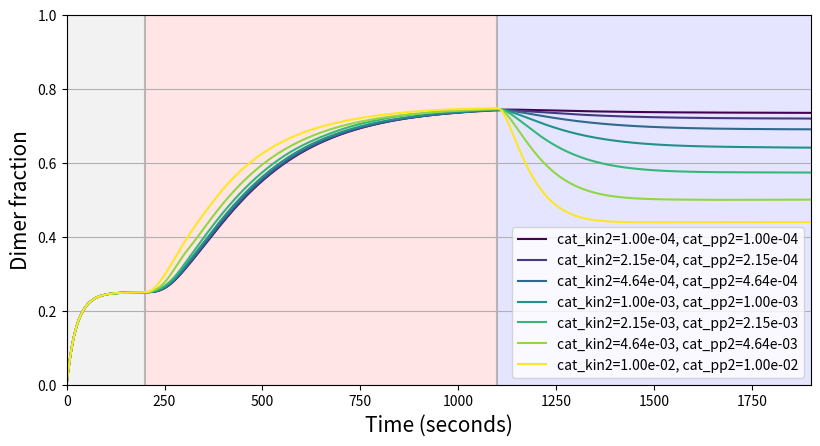

Write the Python code that produced this figure.
import numpy as np
import matplotlib.pyplot as plt
from scipy.integrate import odeint
import matplotlib.cm as cm


def sim(variables, t, params):
    A = variables[0]
    B = variables[1]
    Ap = variables[2]
    AB = variables[3]
    ApB = variables[4]

    kon1 = params[0]
    koff1 = params[1]
    kon2 = params[2]
    koff2 = params[3]
    cat_kin1 = params[4]
    cat_pp1 = params[5]
    cat_kin2 = params[6]
    cat_pp2 = params[7]

    dAdt = -(kon1*A*B) + (koff1*AB) - (cat_kin1*A) + (cat_pp1*Ap)
    dBdt = -(kon1*A*B) + (koff1*AB) - (kon2*Ap*B) + (koff2*ApB)
    dApdt = -(kon2*Ap*B) + (koff2*ApB) + (cat_kin1*A) - (cat_pp1*Ap)
    dABdt = (kon1*A*B) - (koff1*AB) - (cat_kin2*AB) + (cat_pp2*ApB)
    dApBdt = (kon2*Ap*B) - (koff2*ApB) + (cat_kin2*AB) - (cat_pp2*ApB)

    return([dAdt, dBdt, dApdt, dABdt, dApBdt])


def ode_switch_model(y0: dict, kinetic_params: dict, eq_duration=200, input1_duration=600, input2_duration=600, inputs=2, pp_background="without_pp_background"):
    if inputs != 1 and inputs != 2:
        raise ValueError("inputs must be either 1 or 2.")
    if not pp_background in ["with_pp_background", "without_pp_background"]:
        raise ValueError(
            "pp_background must be either 'with_pp_background' or 'without_pp_background'.")
    if inputs == 2 and pp_background == "with_pp_background":
        raise ValueError(
            "It is not possible to set inputs to 2 and pp_background to 'with_pp_background' simultaneously.")

    eq_params = [kinetic_params["kon1"], kinetic_params["koff1"],
                 kinetic_params["kon2"], kinetic_params["koff2"], 0, 0, 0, 0]
    if pp_background == "with_pp_background":
        eq_params[4] = kinetic_params['cat_pp1']
        eq_params[6] = kinetic_params['cat_pp2']
    input1_params = eq_params[0:4]+[kinetic_params["cat_kin1"]] + \
        [eq_params[5]]+[kinetic_params["cat_kin2"]]+[eq_params[7]]
    input2_params = input1_params[0:5]+[kinetic_params["cat_pp1"]
                                        ]+[input1_params[6]]+[kinetic_params["cat_pp2"]]

    t_eq = np.linspace(0, eq_duration, num=eq_duration*60)
    t_input1 = np.linspace(eq_duration, eq_duration +
                           input1_duration, num=input1_duration*60)
    t_input2 = np.linspace(eq_duration + input1_duration, eq_duration +
                           input1_duration + input2_duration, num=input2_duration*60)

    # Calculate the equilibration phase

    y0_list = [y0["A"], y0["B"], y0["Ap"], y0["AB"], y0["ApB"]]
    y_eq = odeint(sim, y0_list, t_eq, args=(eq_params,))

    # Update variables

    y_after_eq = [y_eq[:, 0][-1], y_eq[:, 1][-1], y_eq[:, 2]
                  [-1], y_eq[:, 3][-1], y_eq[:, 4][-1]]

    # Calculate the input phase

    y_input1 = odeint(sim, y_after_eq, t_input1, args=(input1_params,))

    # Update variables again

    y_after_input1 = [y_input1[:, 0][-1], y_input1[:, 1][-1], y_input1[:, 2]
                      [-1], y_input1[:, 3][-1], y_input1[:, 4][-1]]

    # Calculate the second input phase

    y_input2 = odeint(sim, y_after_input1, t_input2, args=(input2_params,))

    t = np.concatenate((t_eq, t_input1, t_input2))
    A_values = np.concatenate((y_eq[:, 0], y_input1[:, 0], y_input2[:, 0]))
    B_values = np.concatenate((y_eq[:, 1], y_input1[:, 1], y_input2[:, 1]))
    Ap_values = np.concatenate((y_eq[:, 2], y_input1[:, 2], y_input2[:, 2]))
    AB_values = np.concatenate((y_eq[:, 3], y_input1[:, 3], y_input2[:, 3]))
    ApB_values = np.concatenate((y_eq[:, 4], y_input1[:, 4], y_input2[:, 4]))
    Dimer = AB_values + ApB_values

    return t, A_values, B_values, Ap_values, AB_values, ApB_values, eq_duration, input1_duration, input2_duration, inputs


def format_ode_plot(inputs, eq_duration, input1_duration, input2_duration, modeltype, legend):
    if inputs == 2:
        pass
    elif inputs == 1:
        plt.xlim(0, eq_duration+input1_duration)
    else:
        pass

    if modeltype == "all_concentrations":
        plt.ylabel("Concentration (M)", size=15)
    else:
        plt.ylabel("Dimer fraction", size=15)
        plt.ylim(0, 1)
    plt.margins(0)
    plt.grid(axis="y")
    plt.xlabel("Time", size=15)
    plt.axvline(x=eq_duration, color="grey", alpha=0.5, zorder=-99)
    plt.axvline(x=eq_duration+input1_duration,
                color="grey", alpha=0.5, zorder=-100)
    plt.axvspan(0, eq_duration, facecolor="grey", alpha=0.1, zorder=-101)
    plt.axvspan(eq_duration, eq_duration+input1_duration,
                facecolor="red", alpha=0.1, zorder=-102)
    plt.axvspan(eq_duration+input1_duration, eq_duration+input1_duration+input2_duration,
                facecolor="blue", alpha=0.1, zorder=-103)

    plt.xlabel("Time (seconds)")
    if legend == True:
        leg = plt.legend()
        leg.set_draggable(state=True)
    else:
        pass
    plt.show()


def ode_switch_model_plot(y0: dict, kinetic_params: dict, eq_duration=200, input1_duration=600, input2_duration=600, inputs=2, pp_background="without_pp_background", modeltype="dimer_fraction", figsize=(6.4, 4.8), legend: bool = True):
    data = ode_switch_model(y0=y0, kinetic_params=kinetic_params, eq_duration=eq_duration,
                            input1_duration=input1_duration, inputs=inputs, pp_background=pp_background)
    if not modeltype in [None, "all_concentrations", "dimer_fraction"]:
        raise ValueError(
            "Graph type must be 'all_concentrations', 'dimer_fraction'.")

    dimer = data[4] + data[5]
    dimer_fraction = dimer/min(y0["A"], y0["B"])

    plt.figure(figsize=figsize)

    t, A_values, B_values, Ap_values, AB_values, ApB_values = data[
        0], data[1], data[2], data[3], data[4], data[5]
    if modeltype == "all_concentrations":
        plt.plot(t, A_values, label="A", color="Blue", linewidth=1)
        plt.plot(t, Ap_values, label="Ap", color="Blue",
                 linewidth=1, linestyle="--")
        plt.plot(t, B_values, label="B", color="orange", linewidth=1)
        plt.plot(t, AB_values, label="AB", color="red", linewidth=1)
        plt.plot(t, ApB_values, label="ApB", color="red",
                 linewidth=0.8, linestyle="--")
        plt.ylabel("Concentration (M)", size=15)
        plt.ticklabel_format(useOffset=False, useMathText=True)

    elif modeltype == "dimer_fraction":
        plt.plot(t, dimer_fraction, label="Dimer fraction",
                 color="black", linewidth=2.5)

    format_ode_plot(inputs, eq_duration, input1_duration,
                    input2_duration, modeltype, legend)


def param_sweep_plot(y0: dict, kinetic_params: dict, param_values: list, variable_param: str, eq_duration=200, input1_duration=600, input2_duration=600, pp_background="without_pp_background", inputs=2, figsize=(6.4, 4.8), legend: bool = True):
    if variable_param not in ["kon1", "koff1", "kon2", "koff2", "cat_kin1", "cat_pp1", "cat_kin2", "cat_pp2"]:
        raise ValueError(
            "variable_param must be a valid parameter: 'kon1', 'koff1', 'kon2', 'koff2', 'cat_kin1', 'cat_pp1', 'cat_kin2', 'cat_pp2'")

    # Normalize the log10 of parameter values
    norm_param_values = [(np.log10(val) - np.log10(min(param_values))) /
                         (np.log10(max(param_values)) - np.log10(min(param_values))) for val in param_values]

    plt.figure(figsize=figsize)

    for i, value in enumerate(param_values):
        kinetic_params[variable_param] = value
        data = ode_switch_model(y0=y0, kinetic_params=kinetic_params, eq_duration=eq_duration, input1_duration=input1_duration,
                                input2_duration=input2_duration, pp_background=pp_background, inputs=2)
        dimer = data[4] + data[5]
        dimer_fraction = dimer/min(y0["A"], y0["B"])
        # Use the colormap to color the line based on the normalized log10 of the parameter value
        color = cm.viridis(norm_param_values[i])
        plt.plot(data[0], dimer_fraction,
                 label=f'{variable_param}={value:.2e}', color=color)

    format_ode_plot(inputs, eq_duration, input1_duration,
                    input2_duration, modeltype="dimer_fraction", legend=legend)


def multi_param_sweep_plot(y0: dict, kinetic_params: dict, param_values: list, variable_params: tuple, eq_duration=200, input1_duration=600, input2_duration=600, pp_background="without_pp_background", inputs=2, figsize=(6.4, 4.8), legend: bool = True):
    var1, var2 = variable_params
    if var1 not in ["kon1", "koff1", "kon2", "koff2", "cat_kin1", "cat_pp1", "cat_kin2", "cat_pp2"] or var2 not in ["kon1", "koff1", "kon2", "koff2", "cat_kin1", "cat_pp1", "cat_kin2", "cat_pp2"]:
        raise ValueError(
            "variable_params must be a tuple of two parameters, one of which must be one of the following: 'kon1', 'koff1', 'kon2', 'koff2', 'cat_kin1', 'cat_pp1', 'cat_kin2', 'cat_pp2'")

    # Normalize the log10 of parameter values
    norm_param_values = [(np.log10(val[0]) - np.log10(min([i[0] for i in param_values]))) /
                         (np.log10(max([i[0] for i in param_values])) - np.log10(min([i[0] for i in param_values]))) for val in param_values]

    plt.figure(figsize=figsize)

    for i, value in enumerate(param_values):
        kinetic_params[var1] = value[0]
        kinetic_params[var2] = value[1]
        data = ode_switch_model(y0=y0, kinetic_params=kinetic_params, eq_duration=eq_duration, input1_duration=input1_duration,
                                input2_duration=input2_duration, pp_background=pp_background, inputs=2)
        dimer = data[4] + data[5]
        dimer_fraction = dimer/min(y0["A"], y0["B"])
        # Use the colormap to color the line based on the normalized log10 of the first parameter value
        color = cm.viridis(norm_param_values[i])
        plt.plot(data[0], dimer_fraction,
                 label=f'{var1}={value[0]:.2e}, {var2}={value[1]:.2e}', color=color)

    format_ode_plot(inputs, eq_duration, input1_duration,
                    input2_duration, modeltype="dimer_fraction", legend=legend)


def kon_koff_sweep_plot(y0: dict, kinetic_params: dict, param_tuples1: list, param_tuples2: list, eq_duration=200, input1_duration=600, input2_duration=600, pp_background="without_pp_background", inputs=2, figsize=(6.4, 4.8), legend: bool = True):
    if len(param_tuples1) != len(param_tuples2):
        raise ValueError("Both lists must have the same length.")

    plt.figure(figsize=figsize)

    for i, (tuple1, tuple2) in enumerate(zip(param_tuples1, param_tuples2)):
        kinetic_params["kon1"] = tuple1[0]
        kinetic_params["koff1"] = tuple1[1]
        kinetic_params["kon2"] = tuple2[0]
        kinetic_params["koff2"] = tuple2[1]
        data = ode_switch_model(y0=y0, kinetic_params=kinetic_params, eq_duration=eq_duration, input1_duration=input1_duration,
                                input2_duration=input2_duration, pp_background=pp_background, inputs=2)
        dimer = data[4] + data[5]
        dimer_fraction = dimer/min(y0["A"], y0["B"])
        color = cm.viridis(i/len(param_tuples1))
        plt.plot(data[0], dimer_fraction,
                 label=f'kon1={tuple1[0]:.2e}, koff1={tuple1[1]:.2e}, kon2={tuple2[0]:.2e}, koff2={tuple2[1]:.2e}', color=color)

    format_ode_plot(inputs, eq_duration, input1_duration,
                    input2_duration, modeltype="dimer_fraction", legend=legend)


def generate_equal_tuples(min_val: float, max_val: float, num_values: int):
    log_min_val = np.log10(min_val)
    log_max_val = np.log10(max_val)
    log_vals = np.logspace(log_min_val, log_max_val, num_values)
    param_tuples = [(val, val) for val in log_vals]
    return param_tuples


def generate_kd_tuples(ratio: float, min_val: float, max_val: float, num_values: int):
    log_min_val = np.log10(min_val)
    log_max_val = np.log10(max_val)
    log_vals = np.logspace(log_min_val, log_max_val, num_values)
    param_tuples = [(val, val*ratio) for val in log_vals]
    return param_tuples


y0 = {"A": 1e-6, "B": 1e-6, "Ap": 0, "AB": 0, "ApB": 0}
kinetic_params = {"kon1": 1e4, "koff1": 2.25e-2, "kon2": 1e4, "koff2": 8.30e-4,
                  "cat_kin1": 1e-2, "cat_pp1": 0, "cat_kin2": 1e-2, "cat_pp2": 0}
variable_params = ("cat_kin2", "cat_pp2")
param_values = generate_equal_tuples(1e-4, 1e-2, 7)

multi_param_sweep_plot(y0, kinetic_params=kinetic_params, variable_params=variable_params,
                       param_values=param_values, inputs=2, input1_duration=900, input2_duration=800, figsize=(9.6, 4.8))
